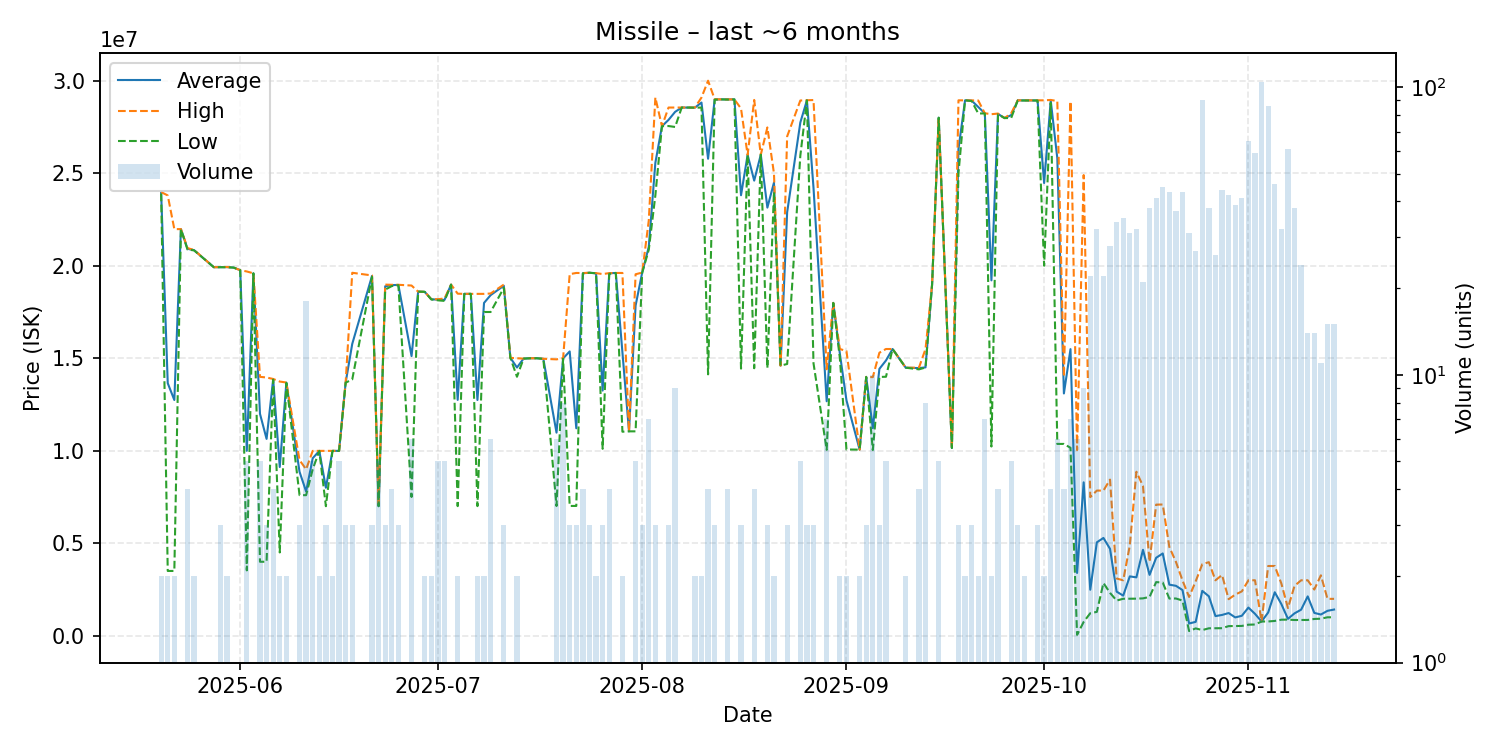

Values plotted in this chart, from the file beside it:
date, average, highest, lowest, order_count, volume
2025-05-20, 23940000, 23980000, 23900000, 2, 2
2025-05-21, 13652000, 23800000, 3504000, 2, 2
2025-05-22, 12742500, 21980000, 3505000, 2, 2
2025-05-23, 21980000, 21980000, 21980000, 1, 1
2025-05-24, 20915000, 20955000, 20875000, 4, 4
2025-05-25, 20840000, 20850000, 20830000, 2, 2
2025-05-28, 19920000, 19920000, 19920000, 1, 1
2025-05-29, 19923333, 19930000, 19920000, 3, 3
2025-05-30, 19925000, 19930000, 19920000, 2, 2
2025-05-31, 19900000, 19900000, 19900000, 1, 1
2025-06-01, 19760000, 19760000, 19760000, 1, 1
2025-06-02, 9997600, 19690000, 3536000, 3, 5
2025-06-03, 19590000, 19590000, 19590000, 1, 1
2025-06-04, 11994400, 13995000, 4002000, 5, 5
2025-06-05, 10640667, 13960000, 4002000, 3, 3
2025-06-06, 13862500, 13880000, 13845000, 4, 4
2025-06-07, 9122500, 13740000, 4505000, 2, 2
2025-06-08, 13680000, 13690000, 13670000, 2, 2
2025-06-10, 8864667, 9495500, 7603000, 3, 3
2025-06-11, 7799944, 8996000, 7600000, 10, 18
2025-06-12, 9595800, 9994000, 8998500, 5, 5
2025-06-13, 9994000, 9994000, 9994000, 2, 2
2025-06-14, 8000667, 9994000, 7004000, 2, 3
2025-06-15, 9994000, 9994000, 9994000, 2, 2
2025-06-16, 9995000, 9995000, 9995000, 3, 5
2025-06-17, 13686667, 13690000, 13680000, 3, 3
2025-06-18, 15776667, 19620000, 13855000, 3, 3
2025-06-21, 19450000, 19475000, 19400000, 3, 3
2025-06-22, 7005000, 7005000, 7005000, 2, 5
2025-06-23, 18890000, 18980000, 18710000, 3, 3
2025-06-24, 18952500, 18970000, 18900000, 4, 4
2025-06-25, 18963333, 18970000, 18950000, 3, 3
2025-06-27, 15117667, 18930000, 7503000, 6, 6
2025-06-28, 18600000, 18600000, 18600000, 1, 1
2025-06-29, 18590000, 18590000, 18590000, 2, 2
2025-06-30, 18185000, 18190000, 18180000, 2, 2
2025-07-01, 18166000, 18190000, 18130000, 5, 5
2025-07-02, 18152000, 18230000, 18100000, 4, 5
2025-07-03, 18980000, 18980000, 18980000, 1, 1
2025-07-04, 12749000, 18490000, 7008000, 2, 2
2025-07-05, 18480000, 18480000, 18480000, 1, 1
2025-07-06, 18480000, 18480000, 18480000, 1, 1
2025-07-07, 12744000, 18480000, 7008000, 2, 2
2025-07-08, 17990000, 18480000, 17500000, 2, 2
2025-07-09, 18411667, 18500000, 17500000, 6, 6
2025-07-11, 18920000, 18980000, 18800000, 3, 3
2025-07-12, 15020000, 15020000, 15020000, 1, 1
2025-07-13, 14500000, 15000000, 14000000, 2, 2
2025-07-14, 14980000, 14980000, 14980000, 1, 1
2025-07-15, 15000000, 15000000, 15000000, 1, 1
2025-07-16, 15000000, 15000000, 15000000, 1, 1
2025-07-17, 14970000, 14970000, 14970000, 1, 1
2025-07-19, 10980167, 14940000, 7014000, 6, 6
2025-07-20, 14993750, 15000000, 14975000, 8, 8
2025-07-21, 15369333, 19545000, 7018000, 3, 3
2025-07-22, 11215000, 19610000, 7017500, 3, 3
2025-07-23, 19595000, 19605000, 19585000, 4, 4
2025-07-24, 19620000, 19620000, 19620000, 3, 3
2025-07-25, 19595000, 19600000, 19590000, 2, 2
2025-07-26, 13253333, 19550000, 10105000, 3, 3
... 104 more rows
